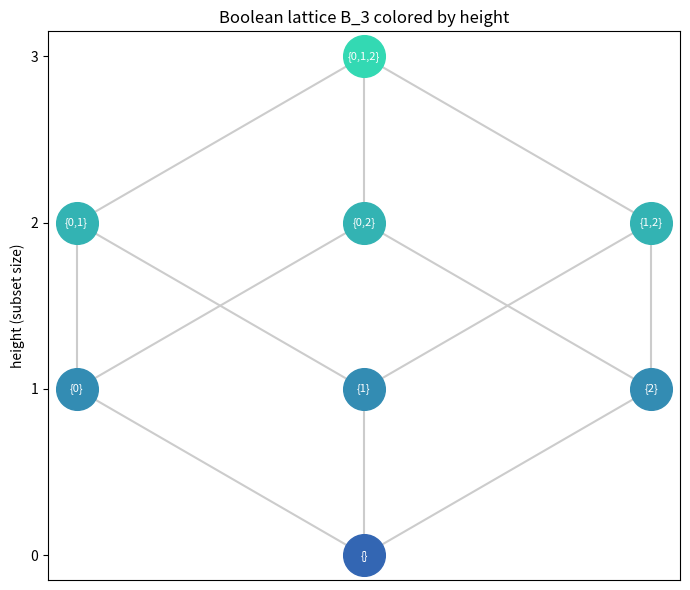

Here is the Python script that generated this plot:
import matplotlib.pyplot as plt
from itertools import combinations

def visualize_boolean_lattice(k: int = 3) -> None:
    """Hasse diagram of the subset lattice B_k, colored by height (= subset size)."""
    subsets = []
    for r in range(k + 1):
        for c in combinations(range(k), r):
            subsets.append(frozenset(c))
    hts = {s: len(s) for s in subsets}
    levels = {}
    for s in subsets: levels.setdefault(hts[s], []).append(s)
    pos = {}
    fig, ax = plt.subplots(figsize=(7, 6))
    for a in sorted(levels):
        row = levels[a]
        for i, s in enumerate(row):
            px = i - (len(row) - 1) / 2
            pos[s] = (px, a)
    for a, s in ((hts[s], s) for s in subsets):
        px, py = pos[s]
        ax.scatter(px, py, s=900, c=[[0.2, 0.4 + 0.15 * a, 0.7]], zorder=3)
        lbl = "{" + ",".join(map(str, sorted(s))) + "}"
        ax.text(px, py, lbl, ha="center", va="center", fontsize=8,
                color="white", zorder=4)
    for s in subsets:
        for t in subsets:
            if s < t and len(t) == len(s) + 1 and s <= t:
                x0, y0 = pos[s]; x1, y1 = pos[t]
                ax.plot([x0, x1], [y0, y1], color="#CCCCCC", zorder=1)
    ax.set_yticks(range(k + 1)); ax.set_ylabel("height (subset size)")
    ax.set_xticks([]); ax.set_title("Boolean lattice B_%d colored by height" % k)
    plt.tight_layout(); plt.savefig("boolean_lattice.png", dpi=150)
    print("saved boolean_lattice.png")

if __name__ == "__main__":
    visualize_boolean_lattice(3)
